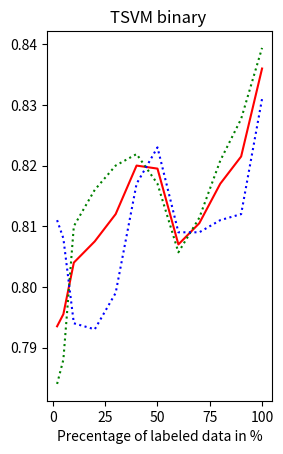

Recreate this plot in Python. (Note: this script raises an exception after producing the figure.)
import matplotlib.pyplot as plt
import numpy as np

#labels=np.array([2,5,10,20,30,40,50,60,70,80,90,100])
accuracy=np.array([0.7935,0.7955,0.804,0.8075,0.812,0.82,0.8195,0.807,0.8105,0.817,0.8215,0.836])
precision=np.array([0.784,0.788,0.81,0.816,0.820,0.8219,0.817,0.8057,0.8114,0.8208,0.8277,0.8394])
recall=np.array([0.811,0.808,0.794,0.793,0.799,0.817,0.823,0.809,0.809,0.811,0.812,0.831])
labels=np.array([2,5,10,20,30,40,50,60,70,80,90,100])
plt.subplot(121)
plt.plot(labels,accuracy,'r',label='accuracy')
plt.plot(labels,precision,'g:',label='precision')
plt.plot(labels,recall,'b:',label='recall')
plt.xlabel('Precentage of labeled data in %')
plt.title('TSVM binary ')
plt.legend(loc='top left')
#plt.margins(y=0.9)
accuracy=np.array([0.8926,0.8882,0.8844,0.8844,0.8874,0.8888,0.8928,0.8944,0.894,0.8968,0.8967,0.8987])
precision=np.array([0.305,0.286,0.340,0.356,0.3875,0.386,0.417,0.431,0.425,0.459,0.454,0.481])
recall=np.array([0.058,0.079,0.167,0.194,0.217,0.19,0.182,0.175,0.171,0.178,0.165,0.168])

plt.subplot(122)
plt.plot(labels,accuracy,'r',label='accuracy')
plt.plot(labels,precision,'g:',label='precision')
plt.plot(labels,recall,'b:',label='recall')
plt.xlabel('Precentage of labeled data in %')
plt.title('TSVM one-vs-rest')
plt.legend(loc='top left')
#plt.margins(y=0.75)

x0, x1, y0, y1 = plt.axis()
print(plt.axis())
fig_size=plt.rcParams["figure.figsize"]
fig_size[0] = 1
fig_size[1] = 4
plt.rcParams["figure.figsize"] = fig_size
plt.show()

print(plt.rcParams["figure.figsize"])